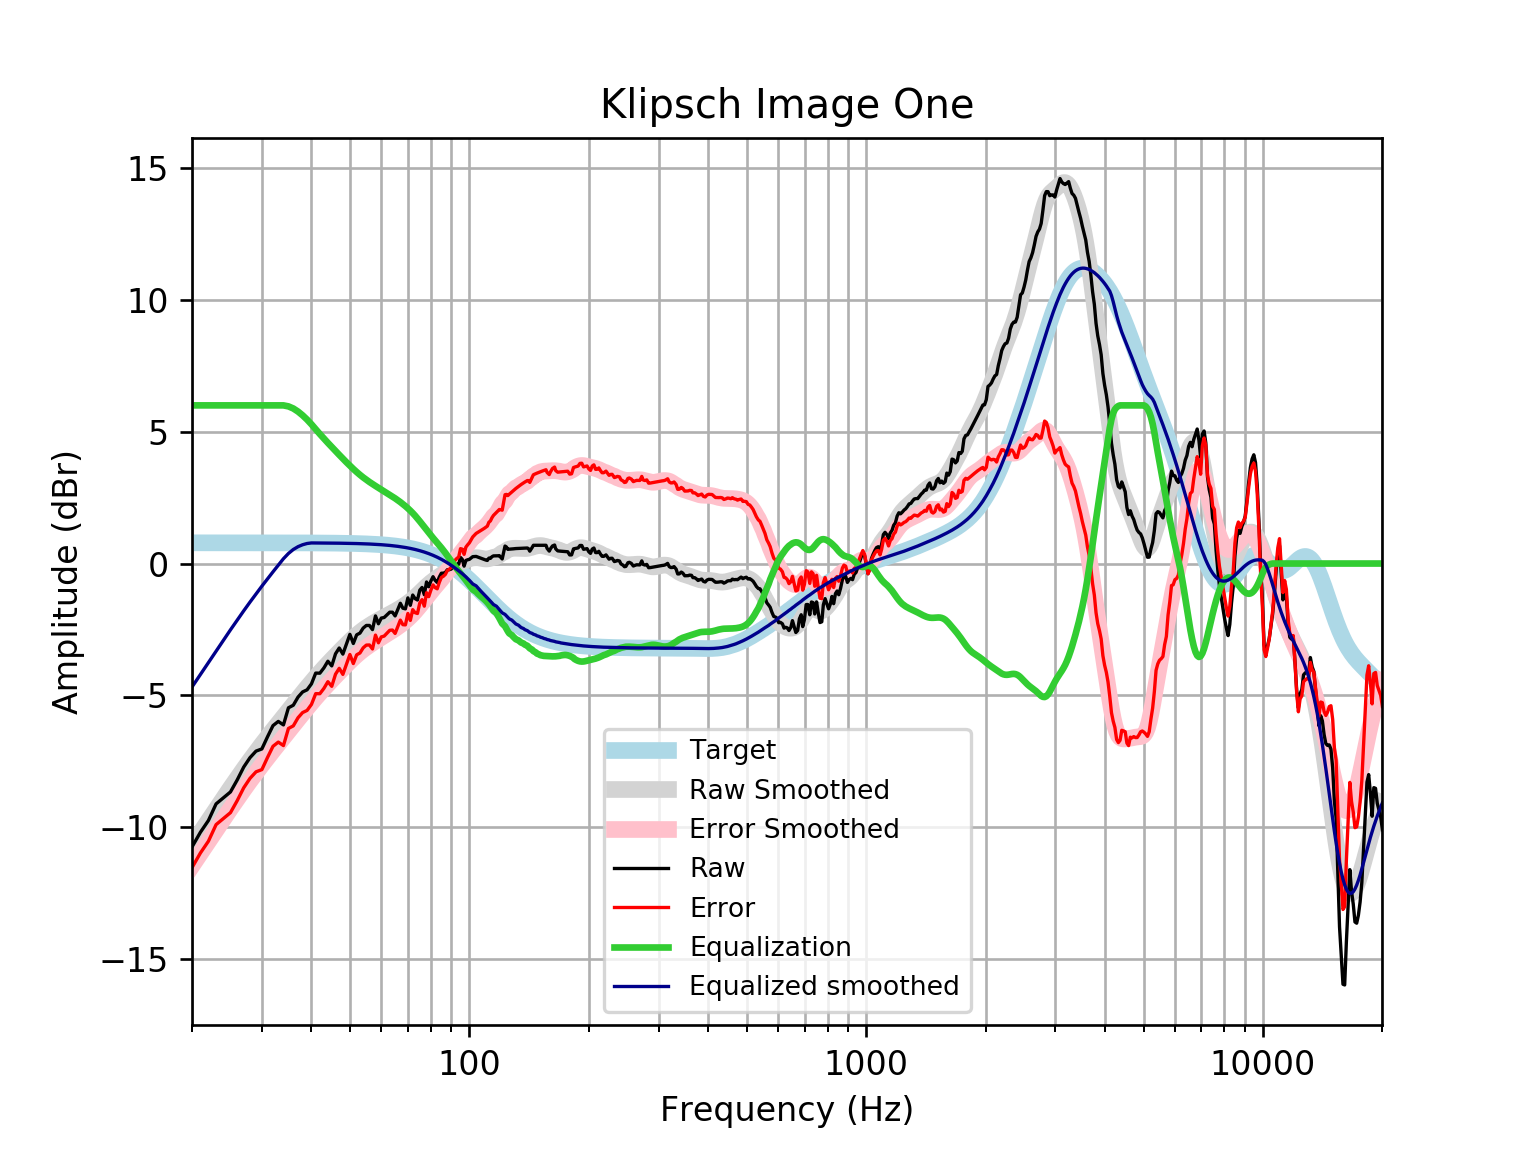

Source data for this figure (header and first rows):
frequency, raw, error, smoothed, error_smoothed, equalization, equalized_raw, equalized_smoothed, target
20, -10.75, -11.54, -10.68, -11.47, 6, -4.752, -4.684, 0.7859
21, -10.2, -10.98, -10.21, -10.99, 6, -4.196, -4.209, 0.7859
22, -9.748, -10.53, -9.755, -10.54, 6, -3.748, -3.755, 0.7858
23, -9.119, -9.905, -9.321, -10.11, 6, -3.119, -3.321, 0.7858
24, -8.887, -9.672, -8.908, -9.694, 6, -2.887, -2.908, 0.7858
25, -8.665, -9.451, -8.516, -9.302, 6.0, -2.665, -2.516, 0.7857
26, -8.209, -8.995, -8.145, -8.931, 6, -2.209, -2.145, 0.7857
27, -7.722, -8.508, -7.794, -8.58, 6.0, -1.722, -1.794, 0.7856
28, -7.365, -8.151, -7.464, -8.249, 6, -1.365, -1.464, 0.7855
29, -7.116, -7.901, -7.152, -7.937, 6, -1.116, -1.152, 0.7854
30, -7.033, -7.818, -6.858, -7.643, 6, -1.033, -0.8579, 0.7852
31, -6.572, -7.357, -6.58, -7.365, 6, -0.5723, -0.5797, 0.785
32, -6.149, -6.934, -6.315, -7.1, 6, -0.1487, -0.3151, 0.7848
33, -5.99, -6.774, -6.062, -6.846, 6, 0.01015, -0.06164, 0.7846
34, -6.122, -6.907, -5.817, -6.602, 6.0, -0.1225, 0.1827, 0.7843
35, -5.473, -6.257, -5.58, -6.364, 5.962, 0.4886, 0.3815, 0.7839
36, -5.376, -6.159, -5.35, -6.133, 5.882, 0.5067, 0.5325, 0.7835
37, -5.068, -5.851, -5.126, -5.909, 5.765, 0.6972, 0.6393, 0.783
38, -4.871, -5.654, -4.909, -5.691, 5.622, 0.7506, 0.713, 0.7824
39, -4.791, -5.573, -4.7, -5.482, 5.461, 0.6698, 0.7601, 0.7818
40, -4.565, -5.346, -4.501, -5.282, 5.282, 0.7173, 0.781, 0.781
41, -4.156, -4.936, -4.312, -5.092, 5.092, 0.936, 0.7801, 0.7801
42, -4.16, -4.939, -4.133, -4.912, 4.912, 0.7525, 0.7791, 0.7791
43, -3.959, -4.736, -3.963, -4.741, 4.741, 0.7825, 0.778, 0.7779
44, -3.707, -4.483, -3.801, -4.578, 4.578, 0.8712, 0.7766, 0.7766
45, -3.883, -4.658, -3.646, -4.421, 4.421, 0.5378, 0.7752, 0.7751
46, -3.423, -4.197, -3.496, -4.27, 4.27, 0.8462, 0.7735, 0.7734
47, -3.204, -3.976, -3.351, -4.122, 4.122, 0.9182, 0.7715, 0.7715
48, -3.436, -4.205, -3.211, -3.98, 3.98, 0.5444, 0.7694, 0.7694
49, -3.053, -3.82, -3.076, -3.843, 3.843, 0.7892, 0.767, 0.767
50, -2.687, -3.451, -2.947, -3.711, 3.711, 1.025, 0.7643, 0.7642
51, -3.033, -3.794, -2.826, -3.588, 3.588, 0.5544, 0.7612, 0.7612
52, -2.705, -3.463, -2.714, -3.472, 3.472, 0.7675, 0.7579, 0.7578
53, -2.64, -3.394, -2.611, -3.366, 3.366, 0.7257, 0.7541, 0.7541
54, -2.45, -3.2, -2.518, -3.268, 3.268, 0.8176, 0.7499, 0.7499
55, -2.349, -3.095, -2.432, -3.178, 3.178, 0.8282, 0.7453, 0.7453
56, -2.349, -3.09, -2.354, -3.094, 3.094, 0.7451, 0.7402, 0.7401
57, -2.506, -3.241, -2.282, -3.017, 3.017, 0.5107, 0.7345, 0.7345
58, -1.987, -2.716, -2.215, -2.943, 2.943, 0.9561, 0.7283, 0.7283
59, -2.285, -3.006, -2.152, -2.873, 2.873, 0.5881, 0.7215, 0.7215
60, -2.069, -2.783, -2.091, -2.805, 2.805, 0.7361, 0.714, 0.714
61, -2.048, -2.753, -2.032, -2.738, 2.738, 0.6905, 0.7058, 0.7058
62, -1.947, -2.644, -1.975, -2.672, 2.672, 0.7252, 0.6969, 0.6969
63, -1.846, -2.534, -1.919, -2.607, 2.607, 0.7601, 0.6871, 0.6871
64, -1.846, -2.523, -1.864, -2.54, 2.54, 0.6939, 0.6765, 0.6765
65, -1.987, -2.652, -1.808, -2.473, 2.473, 0.4856, 0.665, 0.665
66, -1.746, -2.398, -1.751, -2.403, 2.403, 0.6574, 0.6525, 0.6525
67, -1.509, -2.148, -1.692, -2.331, 2.331, 0.8224, 0.639, 0.639
68, -1.695, -2.32, -1.631, -2.256, 2.256, 0.5602, 0.6244, 0.6244
69, -1.719, -2.328, -1.568, -2.177, 2.177, 0.4573, 0.6087, 0.6087
70, -1.303, -1.895, -1.502, -2.093, 2.093, 0.7901, 0.5918, 0.5918
71, -1.585, -2.159, -1.432, -2.006, 2.006, 0.4207, 0.5736, 0.5736
72, -1.196, -1.75, -1.359, -1.913, 1.913, 0.7166, 0.5541, 0.5541
73, -1.333, -1.866, -1.281, -1.815, 1.815, 0.4816, 0.5333, 0.5333
74, -1.384, -1.895, -1.2, -1.711, 1.711, 0.3274, 0.511, 0.511
75, -1.01, -1.498, -1.116, -1.604, 1.604, 0.5933, 0.4873, 0.4873
76, -0.9077, -1.37, -1.032, -1.494, 1.494, 0.5859, 0.462, 0.4621
77, -1.183, -1.618, -0.9478, -1.383, 1.383, 0.2003, 0.4352, 0.4353
78, -0.6999, -1.107, -0.8674, -1.274, 1.274, 0.5742, 0.4068, 0.4068
79, -0.8794, -1.256, -0.792, -1.169, 1.169, 0.2893, 0.3767, 0.3768
... 553 more rows
